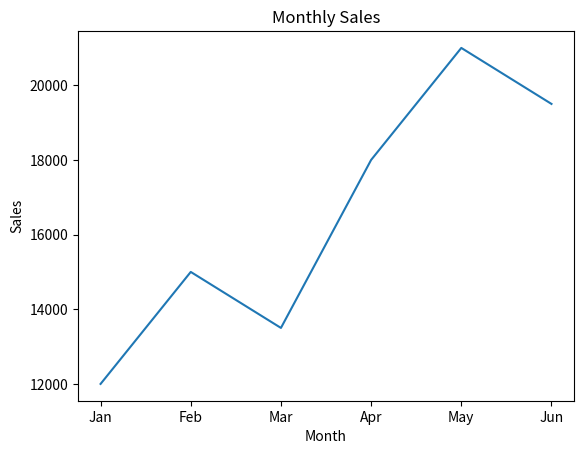
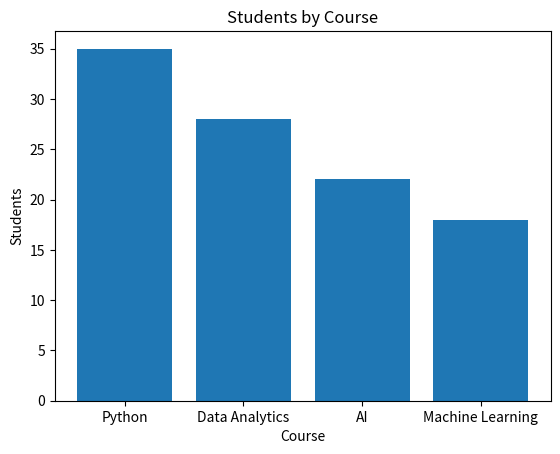
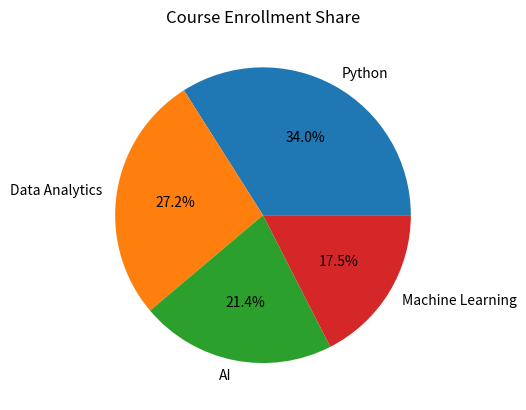
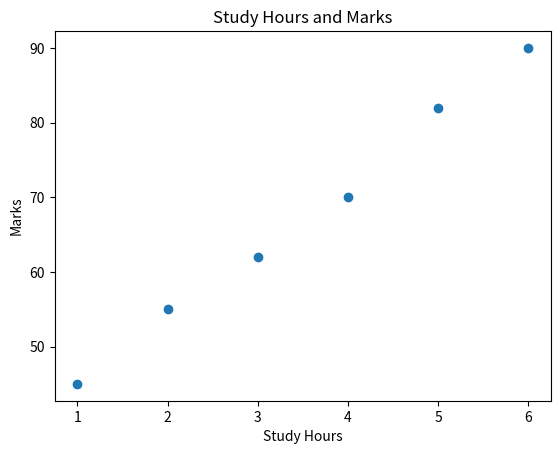
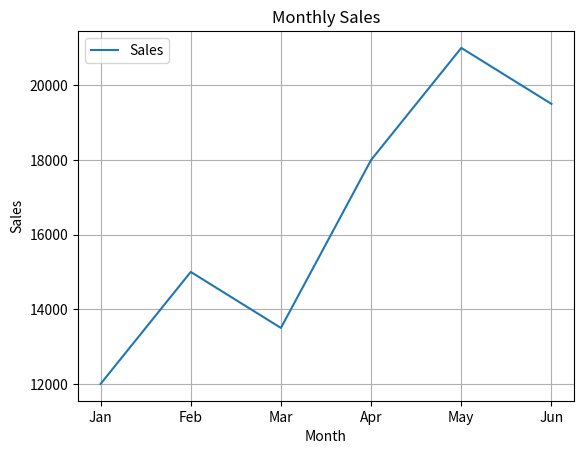
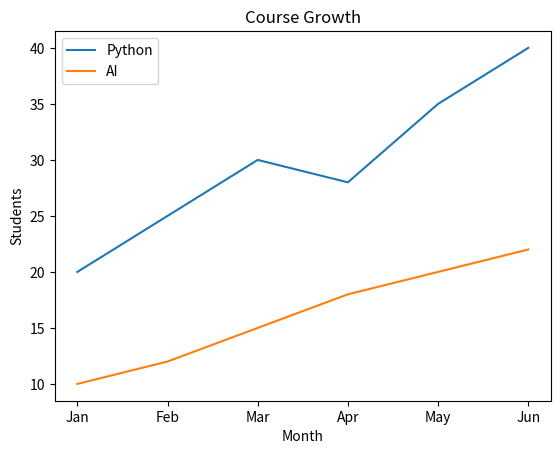
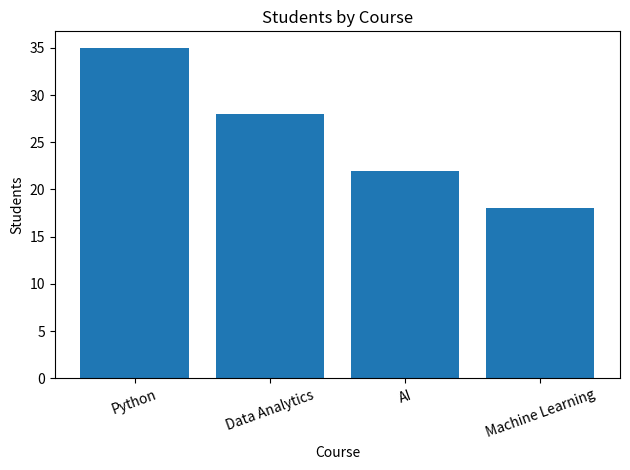

Generate these figures, in order, with matplotlib:
import matplotlib.pyplot as plt


# Data
months = ["Jan", "Feb", "Mar", "Apr", "May", "Jun"]
monthly_sales = [12000, 15000, 13500, 18000, 21000, 19500]

courses = ["Python", "Data Analytics", "AI", "Machine Learning"]
students = [35, 28, 22, 18]


# Question 1: Line Chart
plt.figure()
plt.plot(months, monthly_sales)
plt.title("Monthly Sales")
plt.xlabel("Month")
plt.ylabel("Sales")
plt.savefig("monthly_sales_line.png")
plt.close()


# Question 2: Bar Chart
plt.figure()
plt.bar(courses, students)
plt.title("Students by Course")
plt.xlabel("Course")
plt.ylabel("Students")
plt.savefig("students_by_course_bar.png")
plt.close()


# Question 3: Pie Chart
plt.figure()
plt.pie(students, labels=courses, autopct="%1.1f%%")
plt.title("Course Enrollment Share")
plt.savefig("course_enrollment_pie.png")
plt.close()


# Question 4: Scatter Plot
study_hours = [1, 2, 3, 4, 5, 6]
marks = [45, 55, 62, 70, 82, 90]

plt.figure()
plt.scatter(study_hours, marks)
plt.title("Study Hours and Marks")
plt.xlabel("Study Hours")
plt.ylabel("Marks")
plt.savefig("study_hours_scatter.png")
plt.close()


# Question 5: Add Grid and Legend
plt.figure()
plt.plot(months, monthly_sales, label="Sales")
plt.title("Monthly Sales")
plt.xlabel("Month")
plt.ylabel("Sales")
plt.grid()
plt.legend()
plt.savefig("monthly_sales_grid_legend.png")
plt.close()


# Question 6: Compare Two Lines
python_students = [20, 25, 30, 28, 35, 40]
ai_students = [10, 12, 15, 18, 20, 22]

plt.figure()
plt.plot(months, python_students, label="Python")
plt.plot(months, ai_students, label="AI")
plt.title("Course Growth")
plt.xlabel("Month")
plt.ylabel("Students")
plt.legend()
plt.savefig("course_growth.png")
plt.close()


# Question 7: Chart Readability
plt.figure()
plt.bar(courses, students)
plt.title("Students by Course")
plt.xlabel("Course")
plt.ylabel("Students")
plt.xticks(rotation=20)
plt.tight_layout()
plt.savefig("students_by_course_bar.png")
plt.close()


# Question 8: Reflection
# Bar chart is best for comparing courses because it makes the difference
# in student numbers between each course easy to compare.
